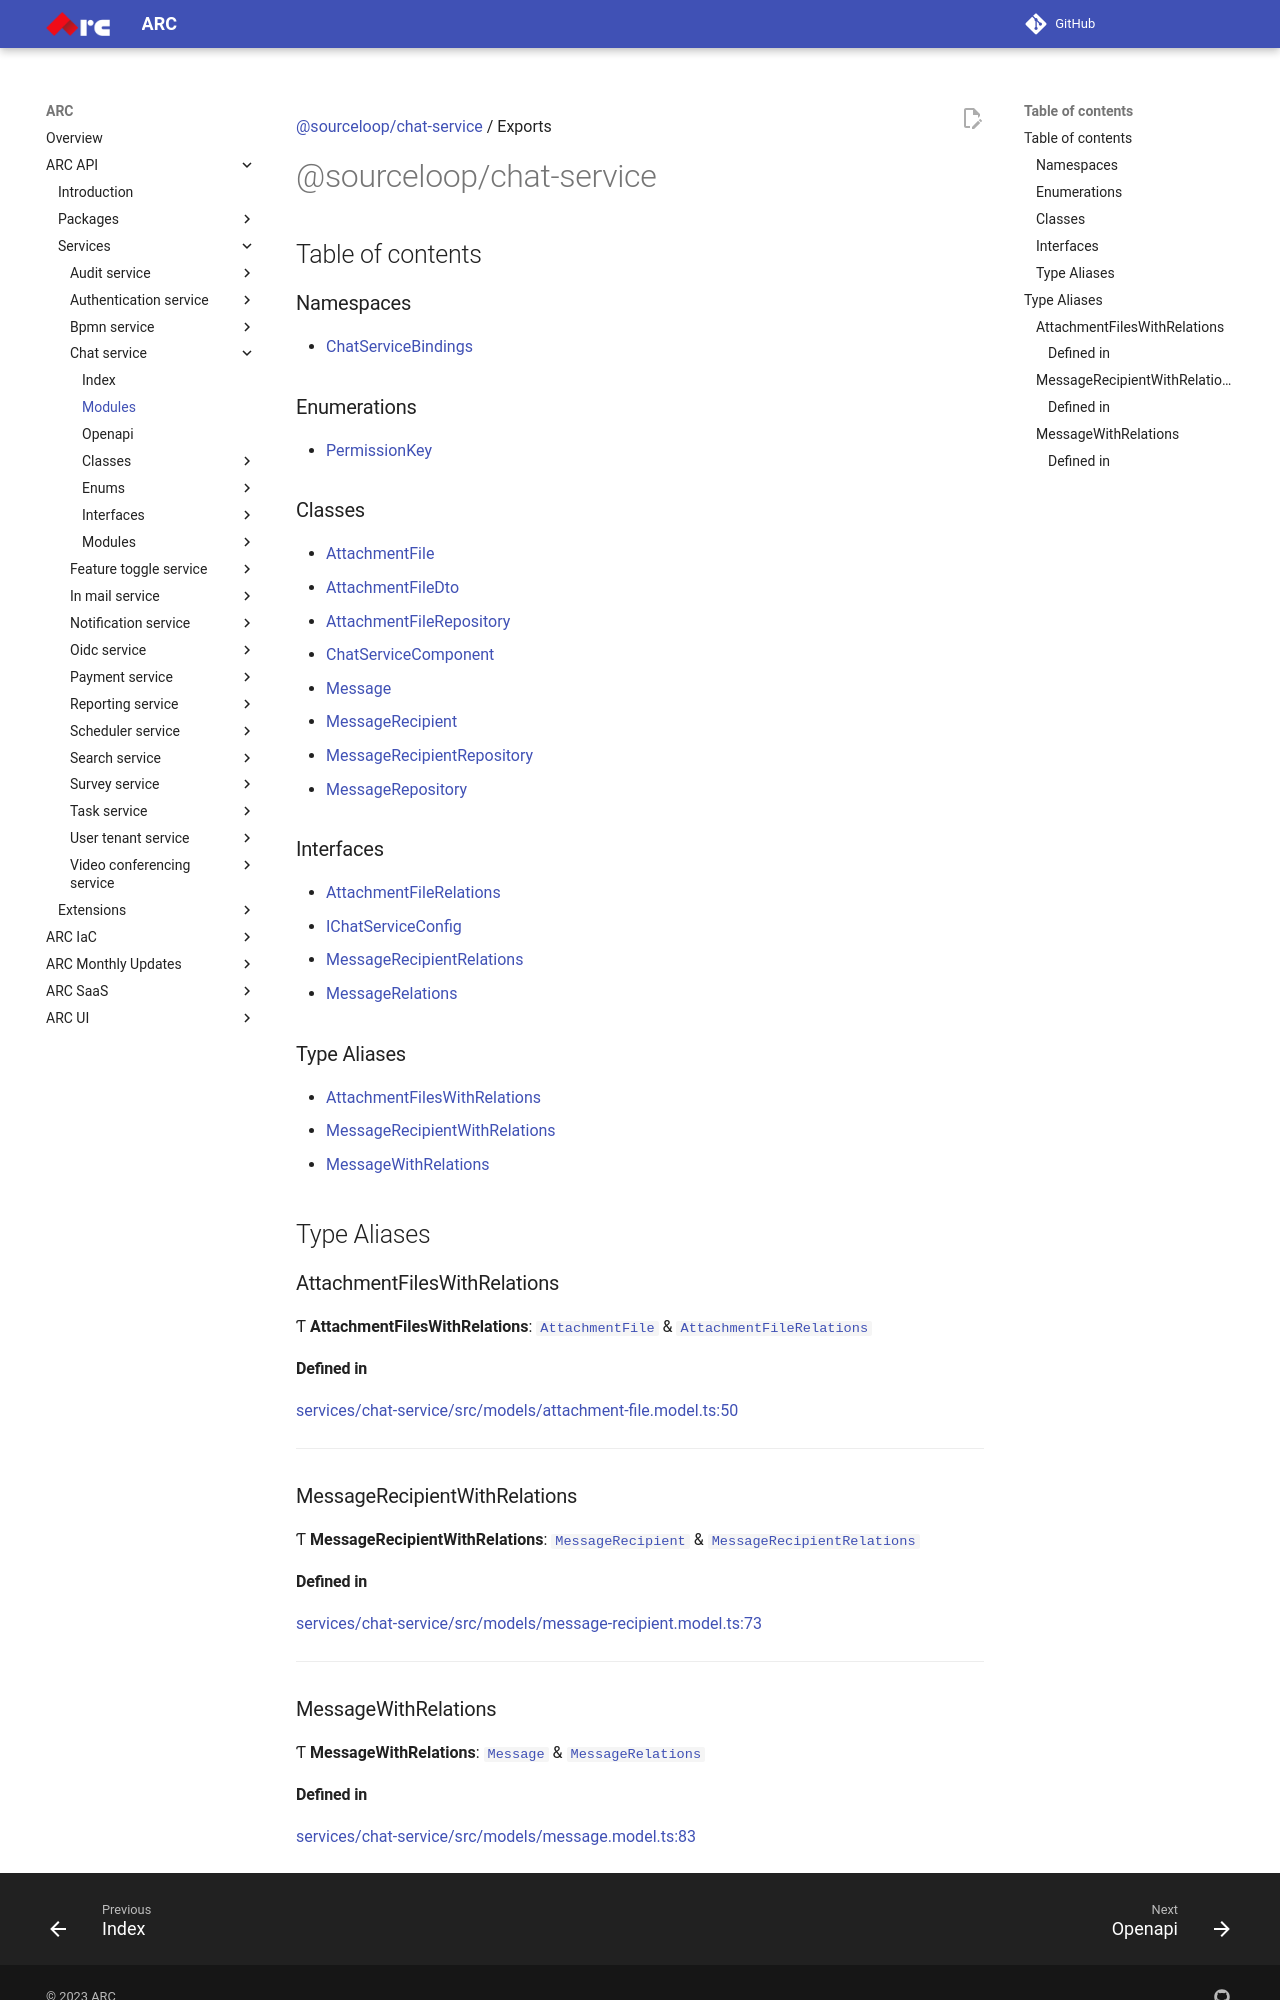

repository: sourcefuse/arc-docs · page: arc-api-docs/services/chat-service/modules/index.html · generator: mkdocs

[@sourceloop/chat-service](README.md) / Exports

# @sourceloop/chat-service

## Table of contents

### Namespaces

- [ChatServiceBindings](modules/ChatServiceBindings.md)

### Enumerations

- [PermissionKey](enums/PermissionKey.md)

### Classes

- [AttachmentFile](classes/AttachmentFile.md)
- [AttachmentFileDto](classes/AttachmentFileDto.md)
- [AttachmentFileRepository](classes/AttachmentFileRepository.md)
- [ChatServiceComponent](classes/ChatServiceComponent.md)
- [Message](classes/Message.md)
- [MessageRecipient](classes/MessageRecipient.md)
- [MessageRecipientRepository](classes/MessageRecipientRepository.md)
- [MessageRepository](classes/MessageRepository.md)

### Interfaces

- [AttachmentFileRelations](interfaces/AttachmentFileRelations.md)
- [IChatServiceConfig](interfaces/IChatServiceConfig.md)
- [MessageRecipientRelations](interfaces/MessageRecipientRelations.md)
- [MessageRelations](interfaces/MessageRelations.md)

### Type Aliases

- [AttachmentFilesWithRelations](modules.md#attachmentfileswithrelations)
- [MessageRecipientWithRelations](modules.md#messagerecipientwithrelations)
- [MessageWithRelations](modules.md#messagewithrelations)

## Type Aliases

### AttachmentFilesWithRelations

Ƭ **AttachmentFilesWithRelations**: [`AttachmentFile`](classes/AttachmentFile.md) & [`AttachmentFileRelations`](interfaces/AttachmentFileRelations.md)

#### Defined in

[services/chat-service/src/models/attachment-file.model.ts:50](https://github.com/sourcefuse/loopback4-microservice-catalog/blob/eb9d4d57/services/chat-service/src/models/attachment-file.model.ts#L50)

___

### MessageRecipientWithRelations

Ƭ **MessageRecipientWithRelations**: [`MessageRecipient`](classes/MessageRecipient.md) & [`MessageRecipientRelations`](interfaces/MessageRecipientRelations.md)

#### Defined in

[services/chat-service/src/models/message-recipient.model.ts:73](https://github.com/sourcefuse/loopback4-microservice-catalog/blob/eb9d4d57/services/chat-service/src/models/message-recipient.model.ts#L73)

___

### MessageWithRelations

Ƭ **MessageWithRelations**: [`Message`](classes/Message.md) & [`MessageRelations`](interfaces/MessageRelations.md)
